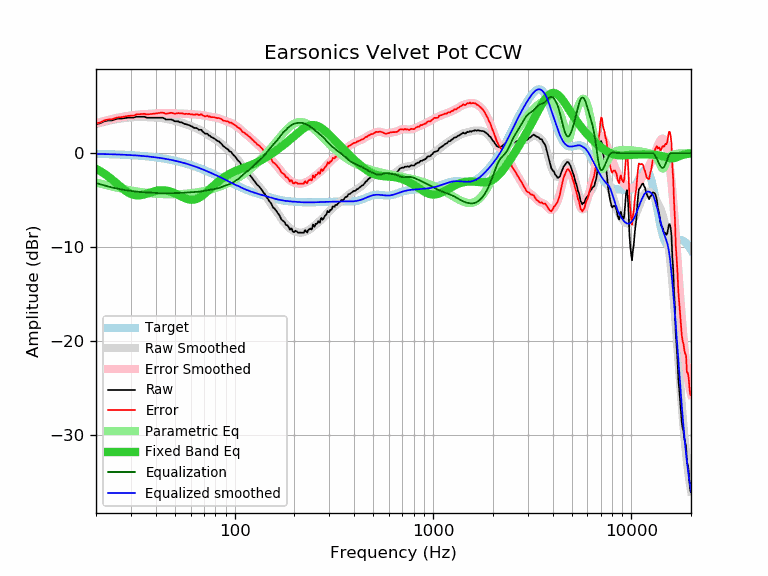

The data file committed next to this chart (first rows):
frequency, raw, error, smoothed, error_smoothed, equalization, parametric_eq, equalized_raw, equalized_smoothed, target
20, 3.09, 3.16, 3.10, 3.18, -3.18, -1.66, -0.08, -0.07, -0.07
21, 3.19, 3.27, 3.23, 3.31, -3.31, -1.91, -0.12, -0.08, -0.08
22, 3.39, 3.48, 3.34, 3.43, -3.43, -2.18, -0.04, -0.09, -0.09
23, 3.49, 3.59, 3.44, 3.54, -3.54, -2.47, -0.05, -0.10, -0.10
24, 3.49, 3.60, 3.53, 3.64, -3.64, -2.78, -0.15, -0.11, -0.11
25, 3.61, 3.74, 3.60, 3.72, -3.72, -3.09, -0.11, -0.12, -0.12
26, 3.69, 3.83, 3.66, 3.80, -3.80, -3.40, -0.11, -0.14, -0.14
27, 3.69, 3.84, 3.71, 3.87, -3.87, -3.69, -0.17, -0.15, -0.15
28, 3.74, 3.91, 3.76, 3.92, -3.92, -3.96, -0.18, -0.17, -0.17
29, 3.79, 3.98, 3.79, 3.97, -3.97, -4.18, -0.18, -0.18, -0.18
30, 3.79, 3.99, 3.82, 4.02, -4.02, -4.34, -0.23, -0.20, -0.20
31, 3.79, 4.01, 3.84, 4.06, -4.06, -4.44, -0.27, -0.22, -0.22
32, 3.89, 4.13, 3.85, 4.09, -4.09, -4.49, -0.20, -0.24, -0.24
33, 3.89, 4.15, 3.86, 4.12, -4.12, -4.49, -0.23, -0.26, -0.26
34, 3.89, 4.18, 3.86, 4.14, -4.14, -4.45, -0.25, -0.28, -0.28
35, 3.89, 4.20, 3.85, 4.16, -4.16, -4.39, -0.27, -0.31, -0.31
36, 3.79, 4.12, 3.84, 4.17, -4.17, -4.31, -0.38, -0.33, -0.33
37, 3.79, 4.15, 3.83, 4.19, -4.19, -4.23, -0.40, -0.36, -0.36
38, 3.79, 4.18, 3.82, 4.20, -4.20, -4.15, -0.41, -0.38, -0.38
39, 3.79, 4.20, 3.81, 4.22, -4.22, -4.08, -0.43, -0.41, -0.41
40, 3.79, 4.23, 3.79, 4.24, -4.24, -4.02, -0.44, -0.44, -0.44
41, 3.79, 4.26, 3.78, 4.25, -4.25, -3.98, -0.46, -0.47, -0.47
42, 3.79, 4.30, 3.76, 4.26, -4.26, -3.95, -0.47, -0.50, -0.50
43, 3.79, 4.33, 3.73, 4.27, -4.27, -3.94, -0.48, -0.54, -0.54
44, 3.72, 4.29, 3.70, 4.27, -4.27, -3.95, -0.55, -0.57, -0.57
45, 3.59, 4.20, 3.67, 4.27, -4.27, -3.98, -0.68, -0.61, -0.61
46, 3.59, 4.23, 3.63, 4.27, -4.27, -4.01, -0.68, -0.64, -0.64
47, 3.59, 4.27, 3.58, 4.26, -4.26, -4.06, -0.67, -0.68, -0.68
48, 3.59, 4.31, 3.54, 4.26, -4.26, -4.13, -0.67, -0.72, -0.72
49, 3.49, 4.25, 3.50, 4.25, -4.25, -4.20, -0.76, -0.76, -0.76
50, 3.40, 4.20, 3.45, 4.25, -4.25, -4.28, -0.85, -0.80, -0.80
51, 3.39, 4.23, 3.40, 4.24, -4.24, -4.36, -0.85, -0.84, -0.84
52, 3.39, 4.27, 3.36, 4.24, -4.24, -4.45, -0.85, -0.88, -0.88
53, 3.29, 4.22, 3.31, 4.23, -4.23, -4.54, -0.94, -0.93, -0.93
54, 3.29, 4.26, 3.25, 4.23, -4.23, -4.62, -0.93, -0.97, -0.97
55, 3.19, 4.21, 3.20, 4.22, -4.22, -4.70, -1.02, -1.02, -1.02
56, 3.11, 4.17, 3.14, 4.21, -4.21, -4.78, -1.09, -1.06, -1.06
57, 3.09, 4.20, 3.08, 4.19, -4.19, -4.84, -1.10, -1.11, -1.11
58, 3.02, 4.18, 3.02, 4.18, -4.18, -4.89, -1.16, -1.16, -1.16
59, 2.99, 4.20, 2.96, 4.17, -4.17, -4.93, -1.18, -1.21, -1.21
60, 2.89, 4.15, 2.90, 4.16, -4.16, -4.95, -1.26, -1.26, -1.26
61, 2.84, 4.15, 2.84, 4.15, -4.15, -4.96, -1.30, -1.31, -1.31
62, 2.73, 4.09, 2.78, 4.14, -4.14, -4.95, -1.40, -1.36, -1.36
63, 2.69, 4.10, 2.72, 4.13, -4.13, -4.92, -1.44, -1.41, -1.41
64, 2.69, 4.15, 2.66, 4.12, -4.12, -4.88, -1.43, -1.46, -1.46
65, 2.62, 4.13, 2.60, 4.11, -4.11, -4.82, -1.49, -1.51, -1.51
66, 2.49, 4.06, 2.53, 4.10, -4.10, -4.75, -1.61, -1.56, -1.56
67, 2.49, 4.11, 2.47, 4.08, -4.08, -4.67, -1.59, -1.62, -1.62
68, 2.49, 4.16, 2.39, 4.06, -4.06, -4.58, -1.57, -1.67, -1.67
69, 2.29, 4.02, 2.32, 4.04, -4.04, -4.49, -1.75, -1.72, -1.72
70, 2.20, 3.98, 2.24, 4.01, -4.01, -4.38, -1.81, -1.78, -1.78
71, 2.08, 3.91, 2.16, 3.99, -3.99, -4.27, -1.91, -1.83, -1.83
72, 2.08, 3.97, 2.08, 3.96, -3.96, -4.16, -1.88, -1.89, -1.89
73, 2.07, 4.01, 2.00, 3.94, -3.94, -4.05, -1.87, -1.94, -1.94
74, 1.88, 3.88, 1.92, 3.91, -3.91, -3.93, -2.03, -1.99, -1.99
75, 1.88, 3.93, 1.84, 3.89, -3.89, -3.82, -2.01, -2.05, -2.05
76, 1.73, 3.83, 1.77, 3.87, -3.87, -3.71, -2.14, -2.10, -2.10
77, 1.68, 3.84, 1.70, 3.85, -3.85, -3.60, -2.17, -2.16, -2.16
78, 1.63, 3.84, 1.62, 3.84, -3.84, -3.49, -2.20, -2.21, -2.21
79, 1.56, 3.83, 1.55, 3.82, -3.82, -3.38, -2.26, -2.26, -2.26
... 553 more rows
